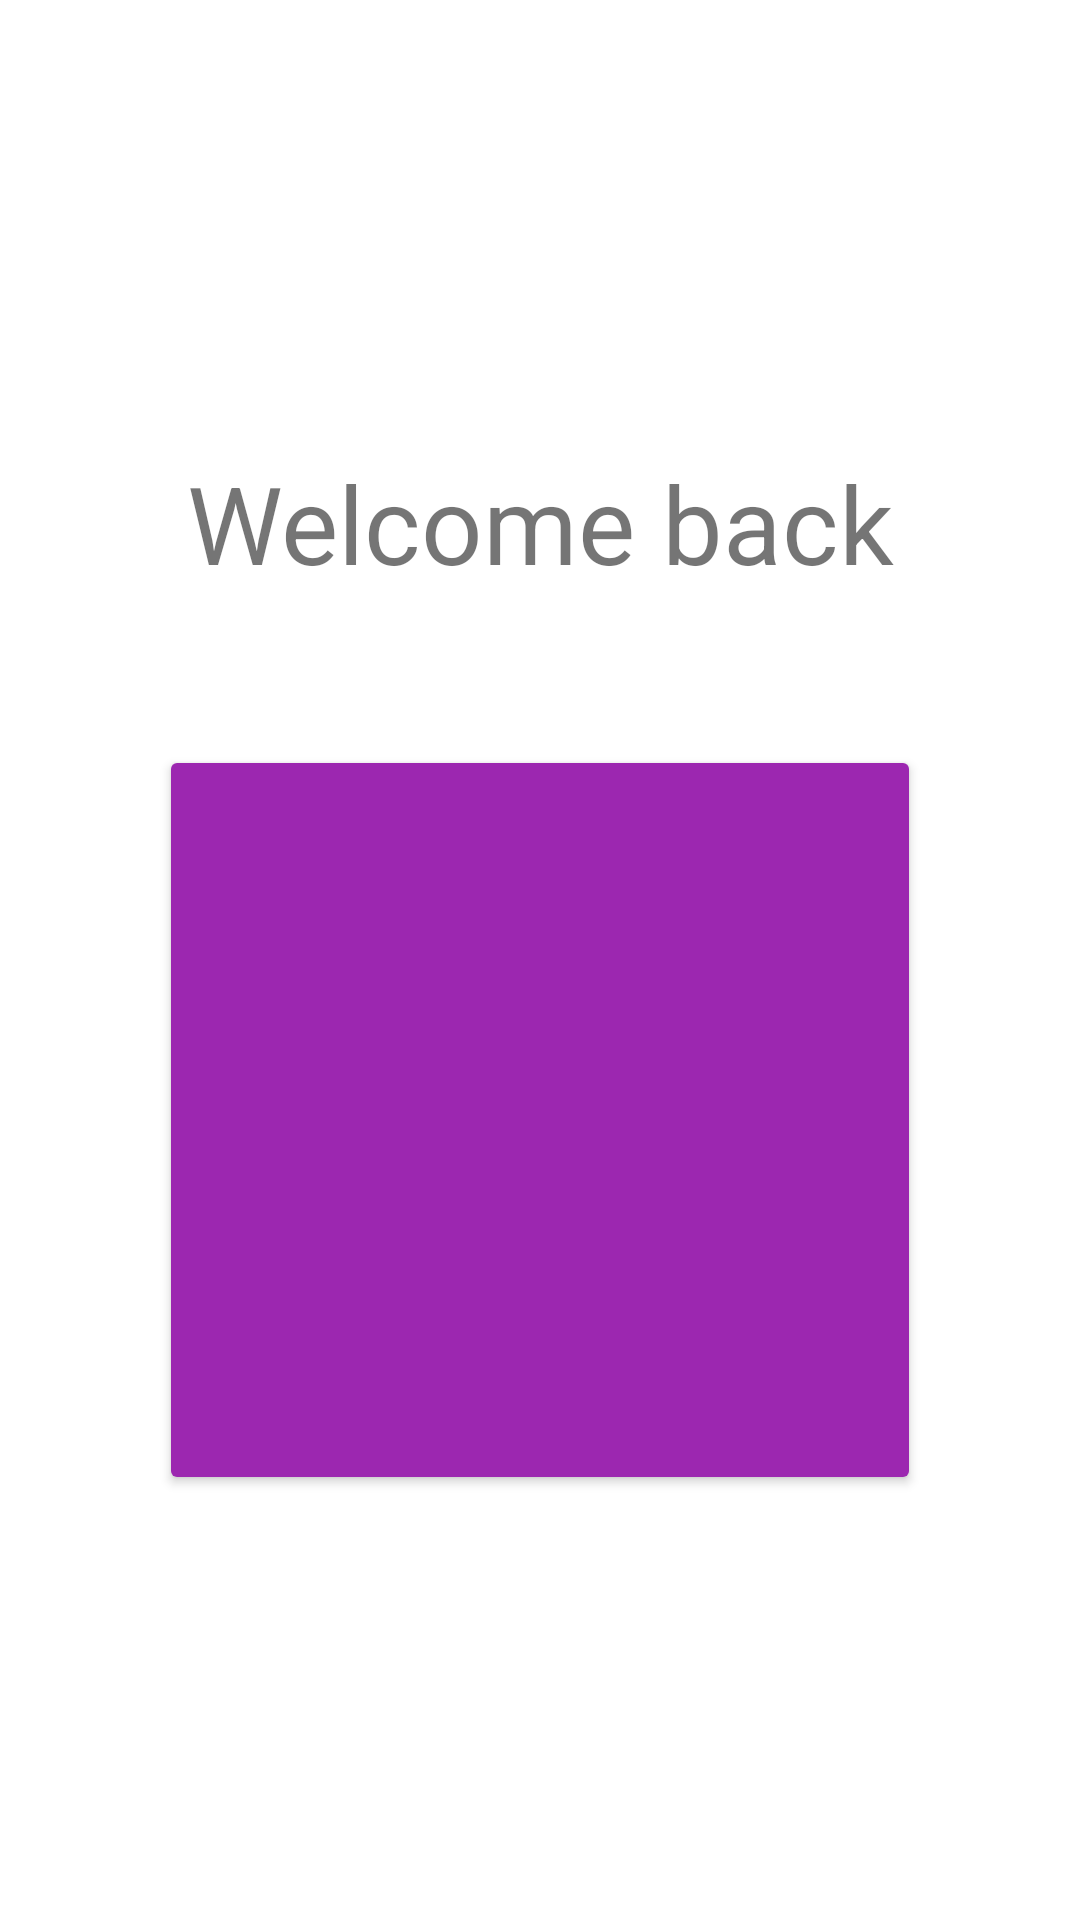

Write the Android layout XML for this screen, with the resource values it uses.
<!-- AndroidManifest.xml: application theme AppTheme -->
<!-- res/layout/activity_main.xml -->
<?xml version="1.0" encoding="utf-8"?>
<androidx.constraintlayout.widget.ConstraintLayout xmlns:android="http://schemas.android.com/apk/res/android"
    xmlns:app="http://schemas.android.com/apk/res-auto"
    xmlns:tools="http://schemas.android.com/tools"
    android:layout_width="match_parent"
    android:layout_height="match_parent"
    android:background="@color/white"
    tools:context=".MainActivity">

    <TextView
        android:id="@+id/lbWelcomeBack"
        android:layout_width="wrap_content"
        android:layout_height="wrap_content"
        android:layout_marginTop="150dp"
        android:gravity="center"
        android:text="@string/lb_welcome_back"
        android:textSize="36sp"
        app:layout_constraintEnd_toEndOf="parent"
        app:layout_constraintStart_toStartOf="parent"
        app:layout_constraintTop_toTopOf="parent" />

    <Button
        android:id="@+id/btnLogDream"
        style="@style/Widget.AppCompat.Button.Colored"
        android:layout_width="254dp"
        android:layout_height="250dp"
        android:layout_marginTop="50dp"
        android:onClick="startLogDream"
        app:layout_constraintEnd_toEndOf="parent"
        app:layout_constraintStart_toStartOf="parent"
        app:layout_constraintTop_toBottomOf="@+id/lbWelcomeBack" />
</androidx.constraintlayout.widget.ConstraintLayout>
<!-- resources referenced by this layout -->
<resources>
  <color name="white">#FFFFFF</color>
  <string name="lb_welcome_back">Welcome back</string>
  <style name="AppTheme" parent="Theme.AppCompat.Light.NoActionBar">
          
          <item name="colorPrimary">@color/white</item>
          <item name="colorPrimaryDark">@color/darkGrey</item>
          <item name="colorAccent">@color/colorAccent</item>
      </style>
  <color name="darkGrey">#434547</color>
  <color name="colorAccent">#9C27B0</color>
</resources>
